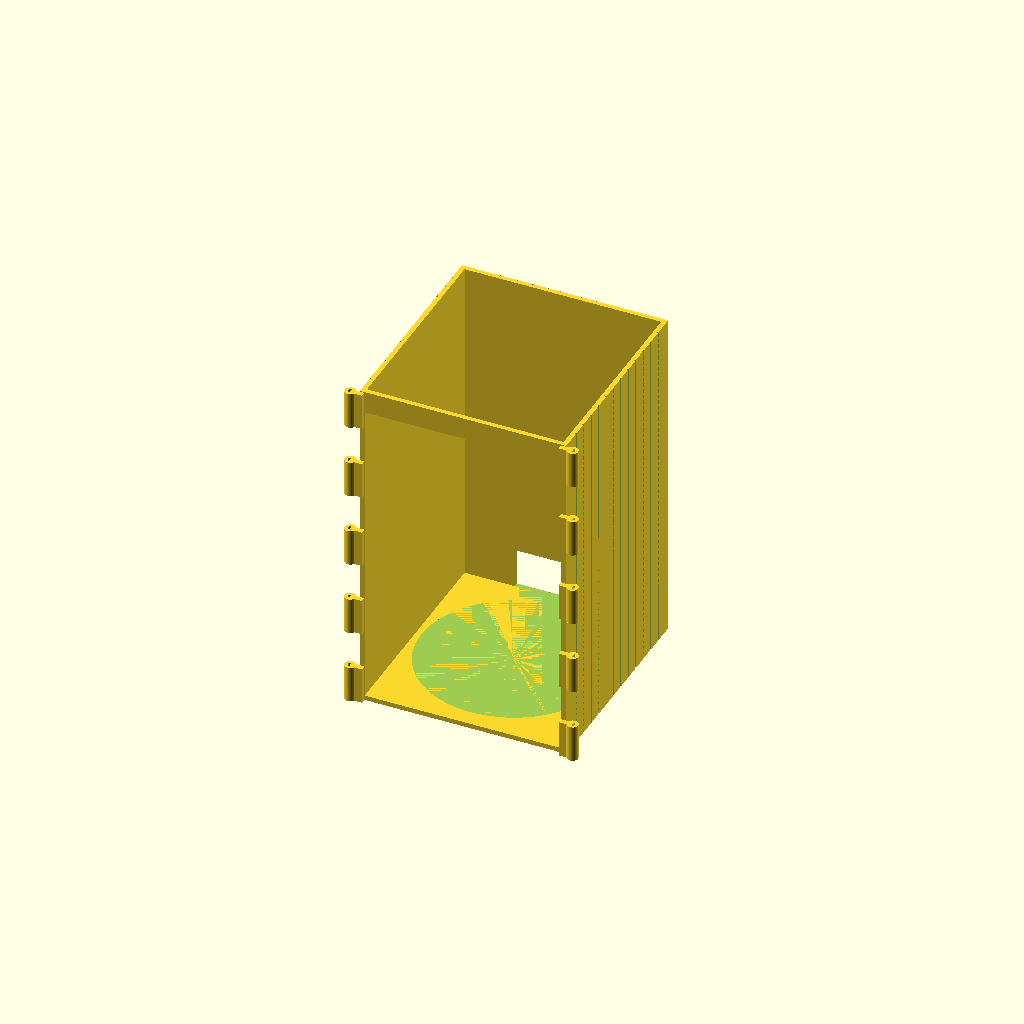
Cell 1 — every parameter at its default value.
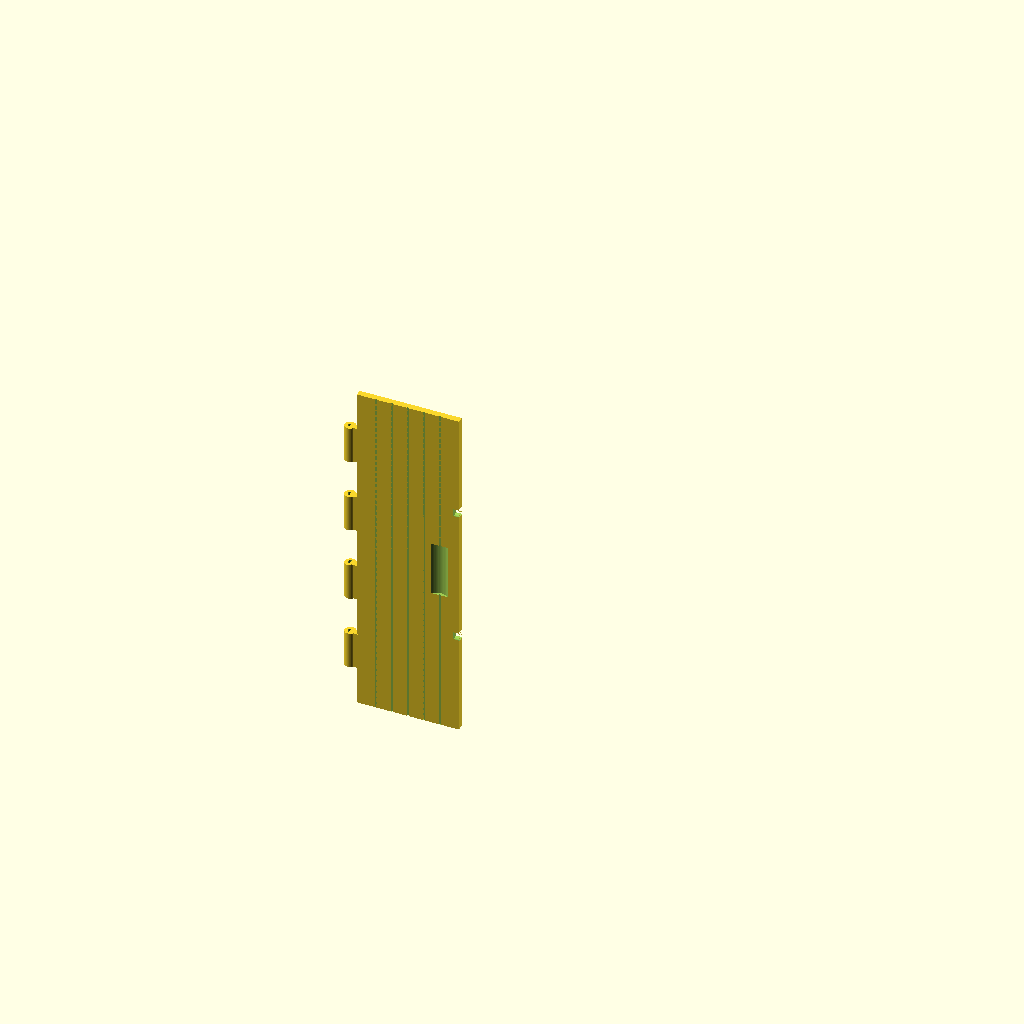
Cell 2: the "door" preset from the model's presets file.
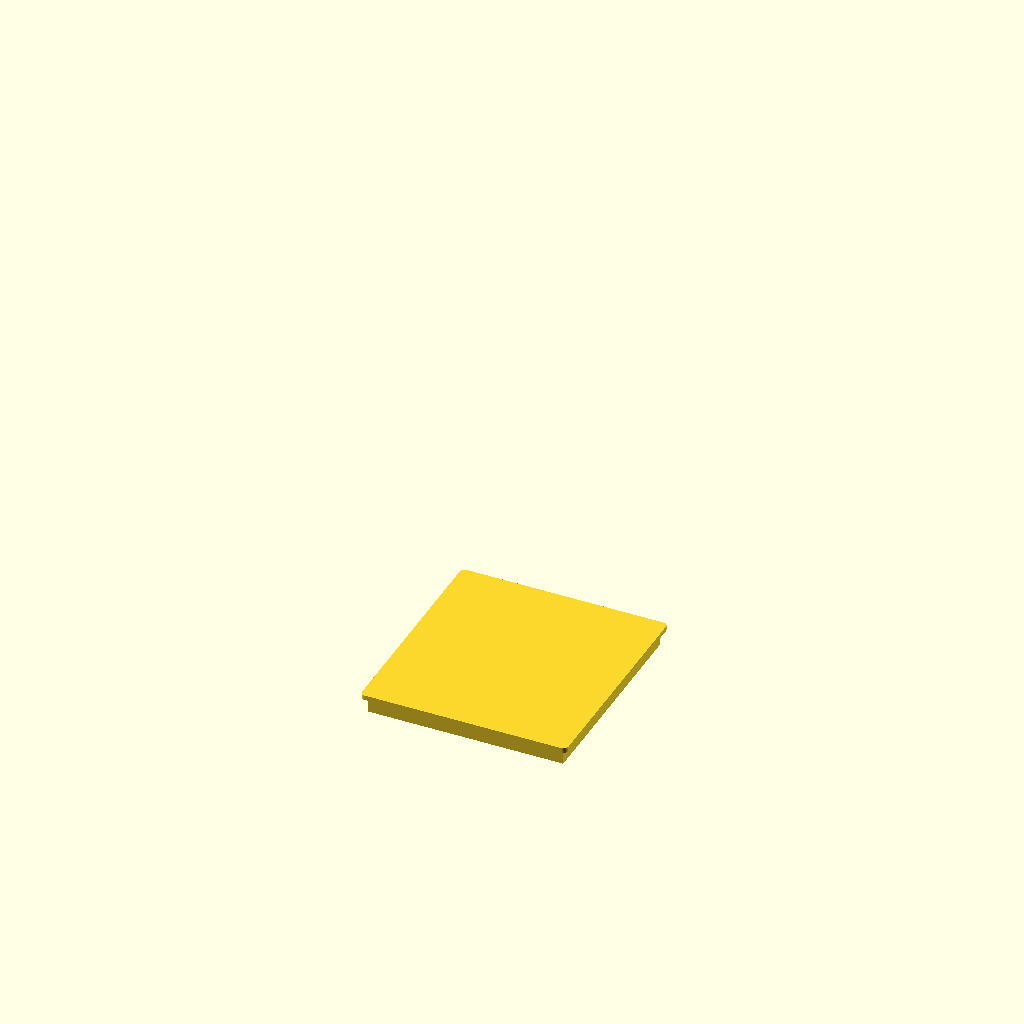
Cell 3: the "roof" preset from the model's presets file.
All cells are drawn from one camera (rotation 55°, 0°, 25°, orthographic, colour scheme Cornfield), so only the parameter changes between them.
OpenSCAD source file src/puffco/puffco_dock_cabinet.scad:
/* =====================================================
   Puffco Peak dock cabinet — French front doors
   =====================================================
   part = "body" | "door" | "roof"  (set via JSON)

   A standalone home for the Peak Pro on its dock that
   REPLACES the tall lift-off lid. Instead of clearing
   ~220 mm overhead to remove a box, you swing two front
   doors open. Each door is hinged at a front corner and
   folds a full 270° back flat against the side wall.

   The fold-back trick: each hinge axis sits OUTBOARD of
   the front corner, in the door's mid-thickness plane
   (Y = -door_th/2). The whole hinge + leaf therefore
   lives in front of the box (Y < 0) and never fouls the
   walls as it wraps around to the side.

   Doors latch shut on a pair of 6 mm × 3 mm neodymium
   discs at the centre meeting stiles (one per door,
   opposite polarity — same magnet spec as the trays).

   Hinge pin: 3 mm steel rod / length of filament dropped
   down the barrel after assembly (bore = 3.2 mm).

   Interior envelope (from the modular-tray lid):
     123 (W) × 131 (D) × 210 (H) mm  — Peak Pro + dock
   ===================================================== */

$fn = 64;

/* ── Part selector (overridden by parameterSets) ─────── */
part = "body";   // [body, door, roof]

/* ── Structure ───────────────────────────────────────── */
tol      = 1.0;
wall     = 3.0;
flr      = 3.0;

iw       = 123;            // interior width  (X)
idp      = 131;            // interior depth  (Y)
ih       = 210;            // interior height (Z)

ew       = iw + 2*wall;    // 129 — exterior width
ed       = idp + 2*wall;   // 137 — exterior depth
wall_h   = flr + ih;       // 213 — top of side/back walls
lintel_h = 14;             // front top rail tying the side walls together

/* ── Dock well (Peak base sits here) ─────────────────── */
dock_d    = 116;           // matches modular-tray dock pocket
dock_h    = 30;            // well depth above the floor
cable_w   = 60;
cable_h   = 25;
dock_cx   = ew/2;
dock_cy   = wall + idp/2;

/* ── Doors ───────────────────────────────────────────── */
door_th    = 4.0;          // leaf thickness
center_gap = 1.5;          // total clearance where the two leaves meet
leaf_x0    = 0;            // inner edge of the left leaf (covers the side wall face)
leaf_x1    = ew/2 - center_gap/2;   // meeting edge near centre

/* ── Hinge (vertical barrel, offset axis) ────────────── */
hinge_d     = 7.0;         // knuckle outer diameter
pin_d       = 3.2;         // pin bore (3 mm rod + clearance)
hinge_gap   = 0.6;         // axial gap between interleaved knuckles
hinge_n     = 9;           // knuckle segments up the height (alternating)
hinge_off   = 5.0;         // axis offset outboard of the front corner (-X)
hinge_axis_x = -hinge_off;             // left door axis X  (mirror for right)
hinge_axis_y = -door_th/2;             // axis in the leaf mid-plane

/* ── Magnets : 6 × 3 mm neodymium discs ──────────────── */
mag_d = 6.2;   // pocket ø  (press-fit clearance)
mag_h = 3.2;   // pocket depth
mag_z = [wall_h*0.30, wall_h*0.70];   // two catches up the meeting stile

/* ── Style ───────────────────────────────────────────── */
rib_spacing = 10;
rib_width   = 1.2;
rib_depth   = 0.6;
rib_margin  = 10;

/* ── Helpers ─────────────────────────────────────────── */
module rbox(w, l, h, r = 3) {
    hull()
        for (dx = [r, w - r], dy = [r, l - r])
            translate([dx, dy, 0]) cylinder(r = r, h = h);
}

// Vertical groove pattern on a face running along X (constant Y).
module ribs_x_face(x_min, x_max, face_y, dir, h) {
    n = max(2, floor((x_max - x_min - 2*rib_margin) / rib_spacing) + 1);
    span = (n - 1) * rib_spacing;
    x_start = (x_min + x_max) / 2 - span / 2;
    for (i = [0 : n - 1])
        translate([x_start + i * rib_spacing - rib_width/2,
                   dir > 0 ? face_y - 0.01 : face_y - rib_depth,
                   -0.01])
            cube([rib_width, rib_depth + 0.01, h + 0.02]);
}

// Vertical groove pattern on a face running along Y (constant X).
module ribs_y_face(y_min, y_max, face_x, dir, h) {
    n = max(2, floor((y_max - y_min - 2*rib_margin) / rib_spacing) + 1);
    span = (n - 1) * rib_spacing;
    y_start = (y_min + y_max) / 2 - span / 2;
    for (i = [0 : n - 1])
        translate([dir > 0 ? face_x - 0.01 : face_x - rib_depth,
                   y_start + i * rib_spacing - rib_width/2,
                   -0.01])
            cube([rib_depth + 0.01, rib_width, h + 0.02]);
}

// One half of the interleaved barrel, centred on the local Z axis.
// role 0 → even segments (frame side); role 1 → odd segments (door side).
module hinge_barrel(role) {
    seg = wall_h / hinge_n;
    for (i = [0 : hinge_n - 1])
        if (i % 2 == role)
            translate([0, 0, i*seg + hinge_gap/2])
                difference() {
                    cylinder(d = hinge_d, h = seg - hinge_gap);
                    translate([0, 0, -1])
                        cylinder(d = pin_d, h = seg + 2);
                }
}

// Frame-side knuckles for the LEFT door + a web tying them into the
// left wall. Axis at (hinge_axis_x, hinge_axis_y).
module frame_hinge_left() {
    translate([hinge_axis_x, hinge_axis_y, 0]) hinge_barrel(0);
    // Web: bridges the barrel (Y around the axis) back into the wall (Y >= 0).
    seg = wall_h / hinge_n;
    for (i = [0 : hinge_n - 1])
        if (i % 2 == 0)
            translate([hinge_axis_x, hinge_axis_y - 1.6, i*seg + hinge_gap/2])
                cube([wall - hinge_axis_x + 0.01, 3.2, seg - hinge_gap]);
}

/* ── Body ────────────────────────────────────────────── */
module cab_body() {
    difference() {
        union() {
            // Floor
            rbox(ew, ed, flr, r = 3);
            // Left + right side walls (full height)
            cube([wall, ed, wall_h]);
            translate([ew - wall, 0, 0]) cube([wall, ed, wall_h]);
            // Back wall
            translate([0, ed - wall, 0]) cube([ew, wall, wall_h]);
            // Front top lintel — ties the side walls together
            translate([0, 0, wall_h - lintel_h]) cube([ew, wall, lintel_h]);
            // Hinge knuckles at both front corners
            frame_hinge_left();
            translate([ew, 0, 0]) mirror([1, 0, 0]) frame_hinge_left();
        }
        // Dock well
        translate([dock_cx, dock_cy, flr])
            cylinder(d = dock_d, h = dock_h + 1);
        // Cable cutout — back of the well, out through the rear wall
        cable_y0 = dock_cy + dock_d/2 - 1;
        translate([dock_cx - cable_w/2, cable_y0, flr])
            cube([cable_w, ed - cable_y0 + 1, cable_h]);
        // Exterior ribs — side walls + back wall
        ribs_y_face(0, ed, 0,  +1, wall_h);
        ribs_y_face(0, ed, ew, -1, wall_h);
        ribs_x_face(0, ew, ed, -1, wall_h);
    }
}

/* ── Door (left leaf) ────────────────────────────────── */
module door_left() {
    seg = wall_h / hinge_n;
    difference() {
        union() {
            // Leaf
            translate([leaf_x0, -door_th, 0])
                cube([leaf_x1 - leaf_x0, door_th, wall_h]);
            // Door-side knuckles
            translate([hinge_axis_x, hinge_axis_y, 0]) hinge_barrel(1);
            // Webs tying the knuckles to the leaf (odd segments, kept in front
            // of the box at Y < 0 so they clear the wall)
            for (i = [0 : hinge_n - 1])
                if (i % 2 == 1)
                    translate([hinge_axis_x, -door_th, i*seg + hinge_gap/2])
                        cube([leaf_x0 - hinge_axis_x + 0.5, door_th, seg - hinge_gap]);
        }
        // Magnet catches in the meeting stile (drilled in from the centre edge)
        for (z = mag_z)
            translate([leaf_x1 + 0.01, -door_th/2, z])
                rotate([0, -90, 0])
                    cylinder(d = mag_d, h = mag_h + 0.6);
        // Finger scallop on the outer face near the meeting edge
        translate([leaf_x1 - 12, -door_th - 6, wall_h*0.42])
            cylinder(r = 8, h = wall_h*0.16);
        // Ribs on the leaf's outer face
        ribs_x_face(leaf_x0, leaf_x1, -door_th, +1, wall_h);
    }
}

/* ── Roof (drop-on cap) ──────────────────────────────── */
module cab_roof() {
    lip = 10;
    union() {
        rbox(ew, ed, wall, r = 3);
        // Registration lip dropping into the top opening
        translate([wall + 0.4, wall + 0.4, -lip])
            cube([iw - 0.8, idp - 0.8, lip + 0.01]);
    }
}

/* ── Render ──────────────────────────────────────────── */
if (part == "body") cab_body();
if (part == "door") door_left();
if (part == "roof") cab_roof();

/* ── Summary ─────────────────────────────────────────── */
echo(str("Part            : ", part));
echo(str("Exterior        : ", ew, " × ", ed, " × ", wall_h + wall, " mm"));
echo(str("Interior        : ", iw, " × ", idp, " × ", ih, " mm"));
echo(str("Leaf            : ", leaf_x1 - leaf_x0, " × ", door_th, " × ", wall_h, " mm"));
echo("Hinge pin       : 3 mm steel rod / filament, bore 3.2 mm");
echo("Magnets         : 4× 6 mm ø × 3 mm disc (2 per door, centre stiles)");
Customizer parameters (derived from the source; name, type, default, range or options):
part: string, default "body", options "body", "door", "roof"
tol: number, default 1
wall: number, default 3
flr: number, default 3
iw: number, default 123
idp: number, default 131
ih: number, default 210
lintel_h: number, default 14
dock_d: number, default 116
dock_h: number, default 30
cable_w: number, default 60
cable_h: number, default 25
door_th: number, default 4
center_gap: number, default 1.5
leaf_x0: number, default 0
hinge_d: number, default 7
pin_d: number, default 3.2
hinge_gap: number, default 0.6
hinge_n: number, default 9
hinge_off: number, default 5
mag_d: number, default 6.2
mag_h: number, default 3.2
rib_spacing: number, default 10
rib_width: number, default 1.2
rib_depth: number, default 0.6
rib_margin: number, default 10
